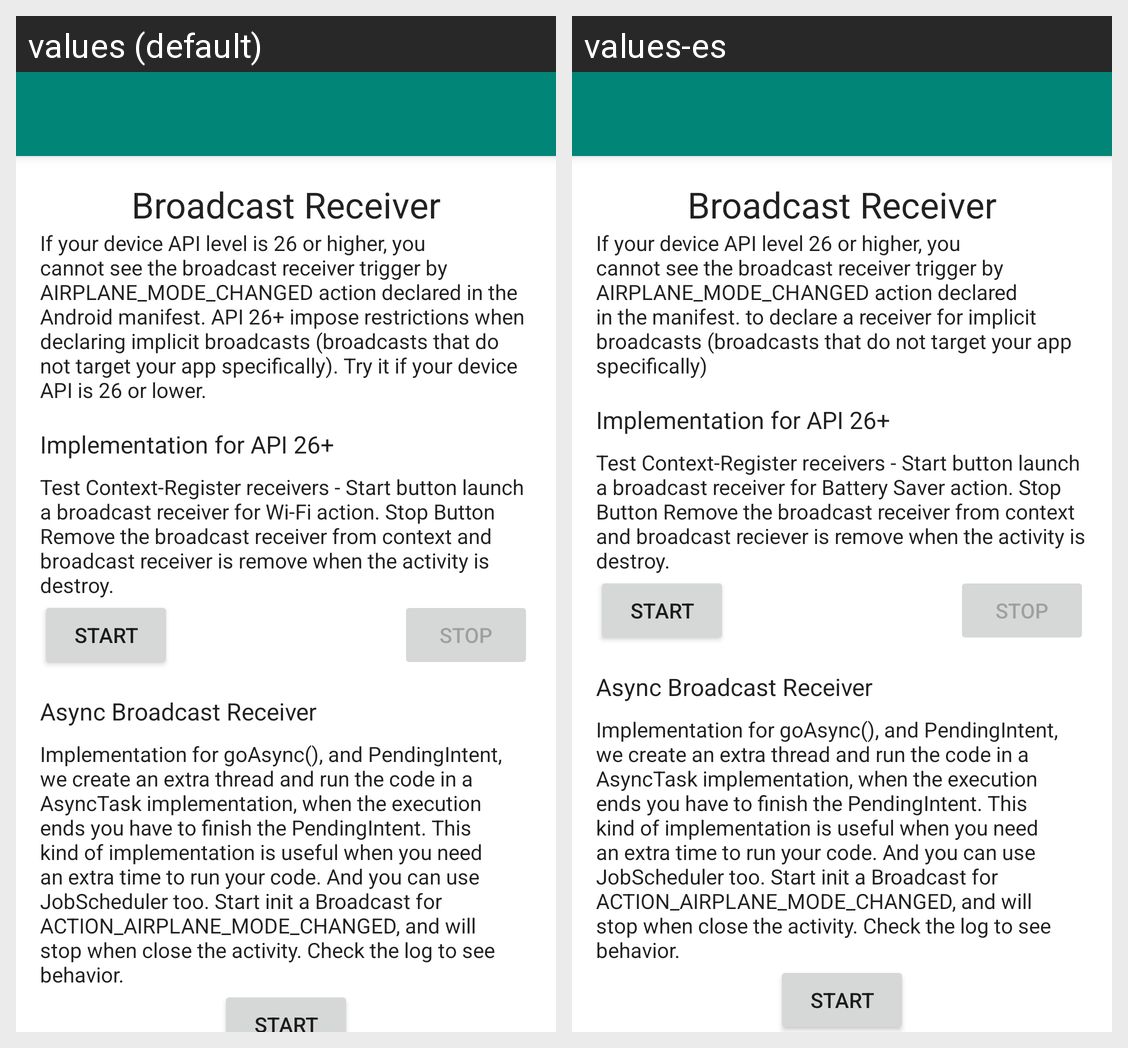

Translations of the strings shown on this Android screen, per locale in the grid:
Android screen res/layout/activity_broadcast_receiver.xml rendered under 2 locales, left to right: values (default), values-es. Device: Nexus 5 (rendered at 1080×1920; each locale shown at half size, 540×960, under a caption strip naming it); theme Base.Theme.AAD.
Strings drawn on this screen, with the default value and each locale's value (text and hints the layout hard-codes, and strings that could not be matched under every locale, appear in the picture but are not listed):

label_broadcast_receiver_header
  values: Broadcast Receiver
  values-es: Broadcast Receiver

label_broadcast_receiver_description
  values: If your device API level is 26 or higher, you cannot see the broadcast receiver trigger by AIRPLANE_MODE_CHANGED action declared in the Android manifest. API 26+ impose restrictions when declaring implicit broadcasts (broadcasts that do not target your app specifically). Try it if your device API is 26 or lower.
  values-es: If your device API level 26 or higher, you cannot see the broadcast receiver trigger by AIRPLANE_MODE_CHANGED action declared in the manifest. to declare a receiver for implicit broadcasts (broadcasts that do not target your app specifically)

label_broadcast_api_26_header
  values: Implementation for API 26+
  values-es: Implementation for API 26+

label_broadcast_receiver_api_26_description
  values: Test Context-Register receivers - Start button launch a broadcast receiver for Wi-Fi action. Stop Button Remove the broadcast receiver from context and broadcast receiver is remove when the activity is destroy.
  values-es: Test Context-Register receivers - Start button launch a broadcast receiver for Battery Saver action. Stop Button Remove the broadcast receiver from context and broadcast reciever is remove when the activity is destroy.

generic_label_start
  values: Start
  values-es: Start

generic_label_stop
  values: Stop
  values-es: Stop
